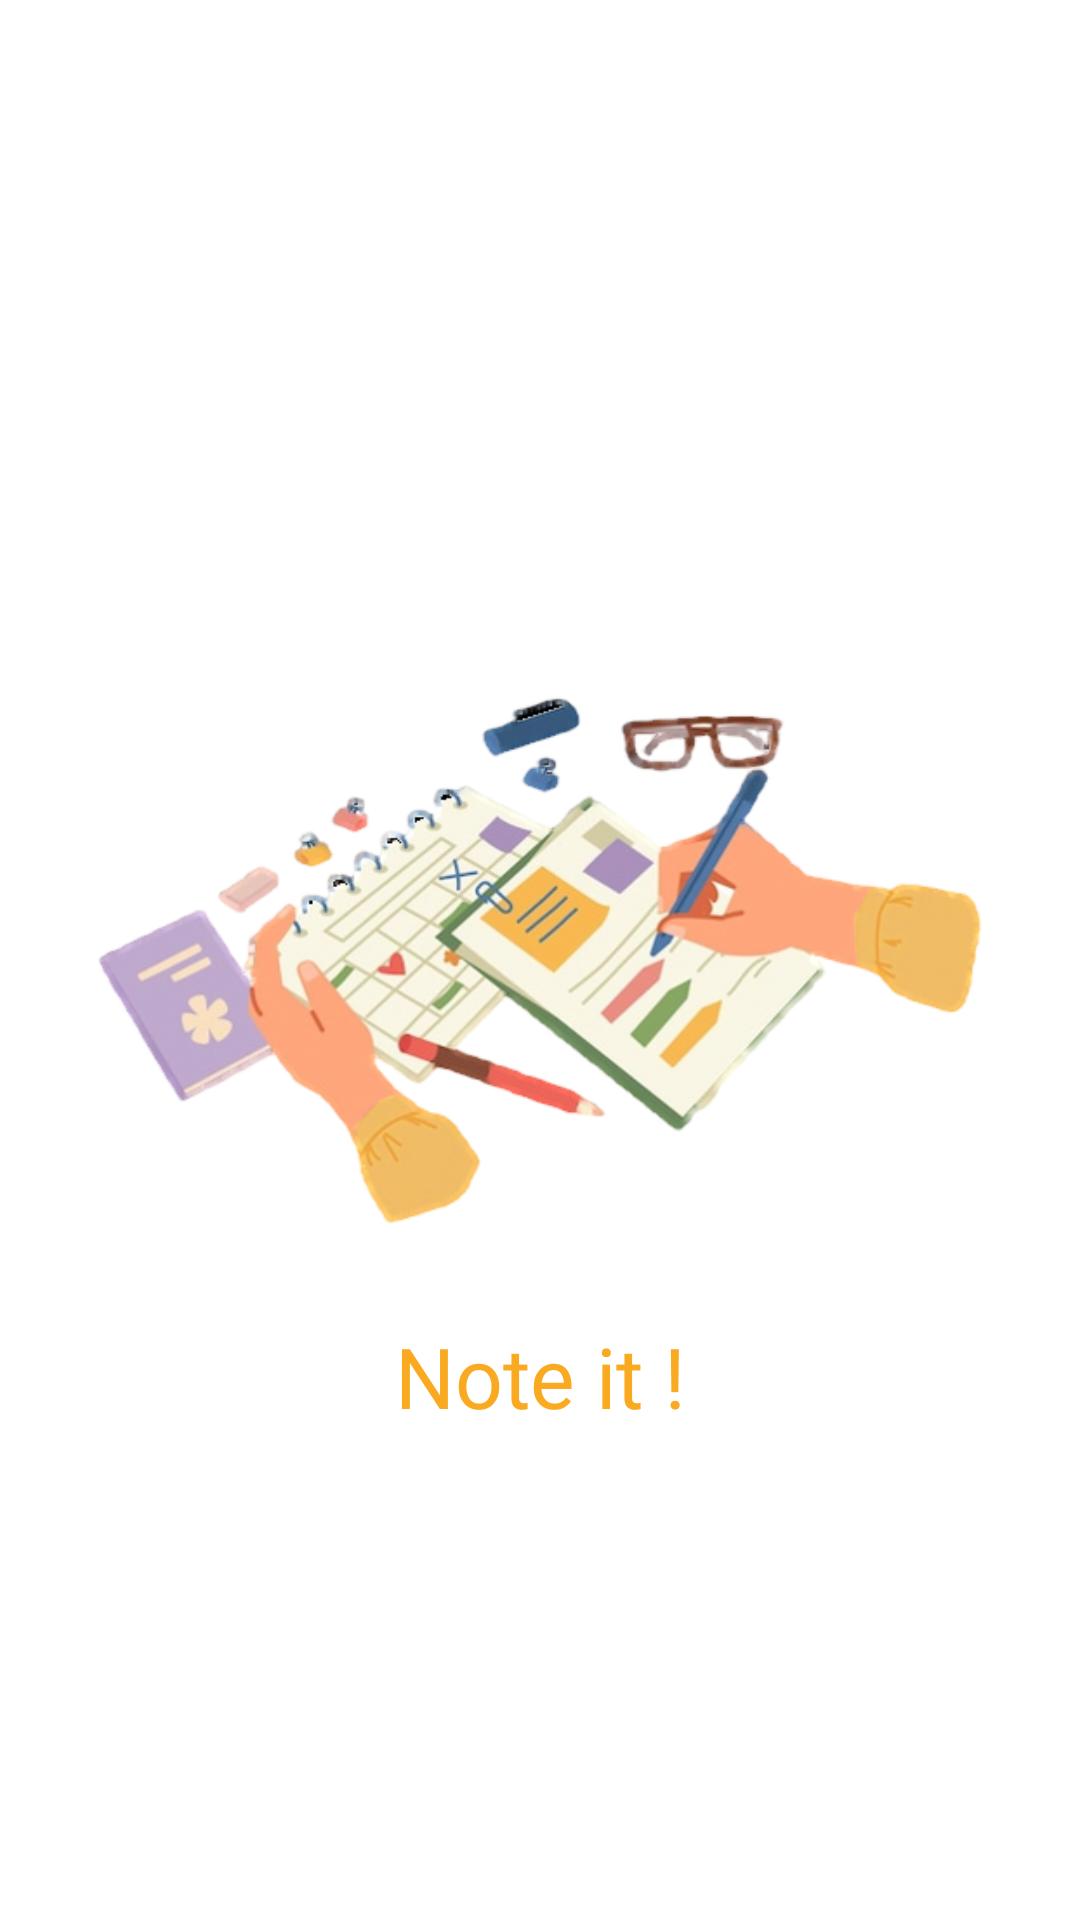

This screen was rendered from an Android layout file. Write that file and the resources it references.
<!-- AndroidManifest.xml: application theme Theme.BottomNavigationDrawer -->
<!-- res/layout/activity_splash_screen.xml -->
<?xml version="1.0" encoding="utf-8"?>
<androidx.constraintlayout.widget.ConstraintLayout xmlns:android="http://schemas.android.com/apk/res/android"
    xmlns:app="http://schemas.android.com/apk/res-auto"
    xmlns:tools="http://schemas.android.com/tools"
    android:layout_width="match_parent"
    android:layout_height="match_parent"
    tools:context=".Splash_Screen">

    <ImageView
        android:id="@+id/imageview"
        android:layout_width="wrap_content"
        android:layout_height="wrap_content"
        android:src="@drawable/splash_logo"
        app:layout_constraintBottom_toBottomOf="parent"
        app:layout_constraintEnd_toEndOf="parent"
        app:layout_constraintHorizontal_bias="0.0"
        app:layout_constraintStart_toStartOf="parent"
        app:layout_constraintTop_toTopOf="parent" />

    <TextView
        android:id="@+id/textview"
        android:layout_width="wrap_content"
        android:layout_height="wrap_content"
        android:fontFamily="@font/amaranth"
        android:gravity="center"
        android:text="Note it !"
        android:textColor="#f9aa21"
        android:textSize="28dp"
        app:layout_constraintBottom_toBottomOf="parent"
        app:layout_constraintEnd_toEndOf="parent"
        app:layout_constraintStart_toStartOf="parent"
        app:layout_constraintTop_toTopOf="parent"
        app:layout_constraintVertical_bias="0.73" />

</androidx.constraintlayout.widget.ConstraintLayout>
<!-- resources referenced by this layout -->
<resources>
  <!-- drawable splash_logo: png bitmap (drawable-v24, 224273 bytes) -->
  <style name="Theme.BottomNavigationDrawer" parent="Theme.MaterialComponents.DayNight.DarkActionBar">
          
          <item name="colorPrimary">@color/purple_500</item>
          <item name="colorPrimaryVariant">@color/purple_700</item>
          <item name="colorOnPrimary">@color/white</item>
          
          <item name="colorSecondary">@color/teal_200</item>
          <item name="colorSecondaryVariant">@color/teal_700</item>
          <item name="colorOnSecondary">@color/black</item>
          
          <item name="android:statusBarColor" tools:targetApi="l">@color/purple_500</item>
          
      </style>
  <color name="purple_500">#FF6200EE</color>
  <color name="purple_700">#FF3700B3</color>
  <color name="white">#FFFFFFFF</color>
  <color name="teal_200">#FEC107</color>
  <color name="teal_700">#FF018786</color>
  <color name="black">#FF000000</color>
</resources>
